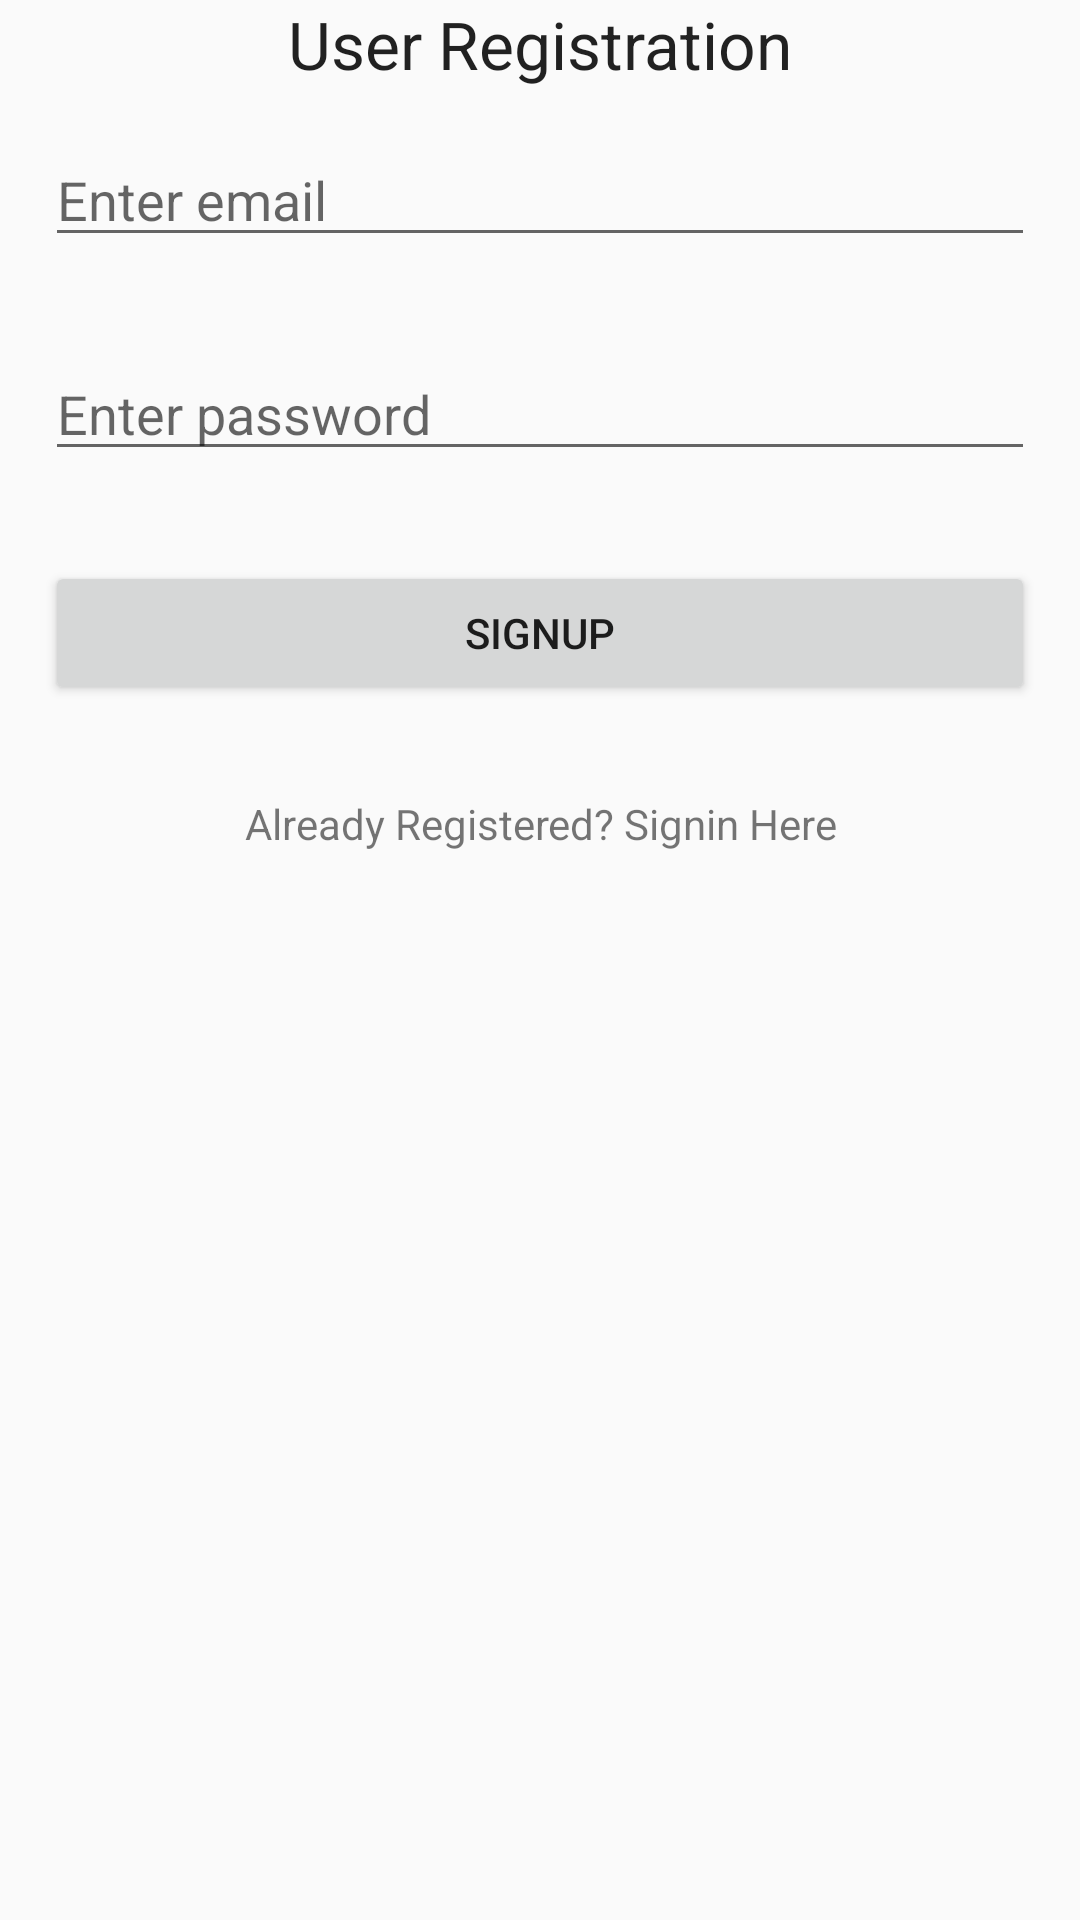

Reconstruct the res/layout file that produces this screen, plus the resources it refers to.
<!-- AndroidManifest.xml: application theme AppTheme -->
<!-- res/layout/activity_sign_in.xml -->
<?xml version="1.0" encoding="utf-8"?>
<android.support.constraint.ConstraintLayout xmlns:android="http://schemas.android.com/apk/res/android"
    xmlns:app="http://schemas.android.com/apk/res-auto"
    xmlns:tools="http://schemas.android.com/tools"
    android:layout_width="match_parent"
    android:layout_height="match_parent"
    tools:context=".SignIn">
    <LinearLayout
        android:layout_centerVertical="true"
        android:layout_width="match_parent"
        android:layout_height="wrap_content"
        android:orientation="vertical">


        <TextView
            android:layout_width="wrap_content"
            android:layout_height="wrap_content"
            android:textAppearance="?android:attr/textAppearanceLarge"
            android:text="User Registration"
            android:id="@+id/textView"
            android:layout_gravity="center_horizontal" />

        <EditText
            android:id="@+id/editTextEmail"
            android:layout_width="match_parent"
            android:layout_height="wrap_content"
            android:layout_margin="15dp"
            android:hint="Enter email"
            android:inputType="textEmailAddress" />

        <EditText
            android:id="@+id/editTextPassword"
            android:layout_width="match_parent"
            android:layout_height="wrap_content"
            android:layout_margin="15dp"
            android:hint="Enter password"
            android:inputType="textPassword" />

        <Button
            android:id="@+id/buttonSignup"
            android:layout_width="match_parent"
            android:layout_height="wrap_content"
            android:layout_margin="15dp"
            android:text="Signup" />

        <TextView
            android:text="Already Registered? Signin Here"
            android:id="@+id/textViewSignin"
            android:textAlignment="center"
            android:layout_margin="15dp"
            android:layout_width="match_parent"
            android:layout_height="wrap_content" />

    </LinearLayout>

</android.support.constraint.ConstraintLayout>
<!-- resources referenced by this layout -->
<resources>
  <style name="AppTheme" parent="Theme.AppCompat.Light.DarkActionBar">
          
          <item name="colorPrimary">@color/colorPrimary</item>
          <item name="colorPrimaryDark">@color/colorPrimaryDark</item>
          <item name="colorAccent">@color/colorAccent</item>
      </style>
  <color name="colorPrimary">#3F51B5</color>
  <color name="colorPrimaryDark">#303F9F</color>
  <color name="colorAccent">#FF4081</color>
</resources>
